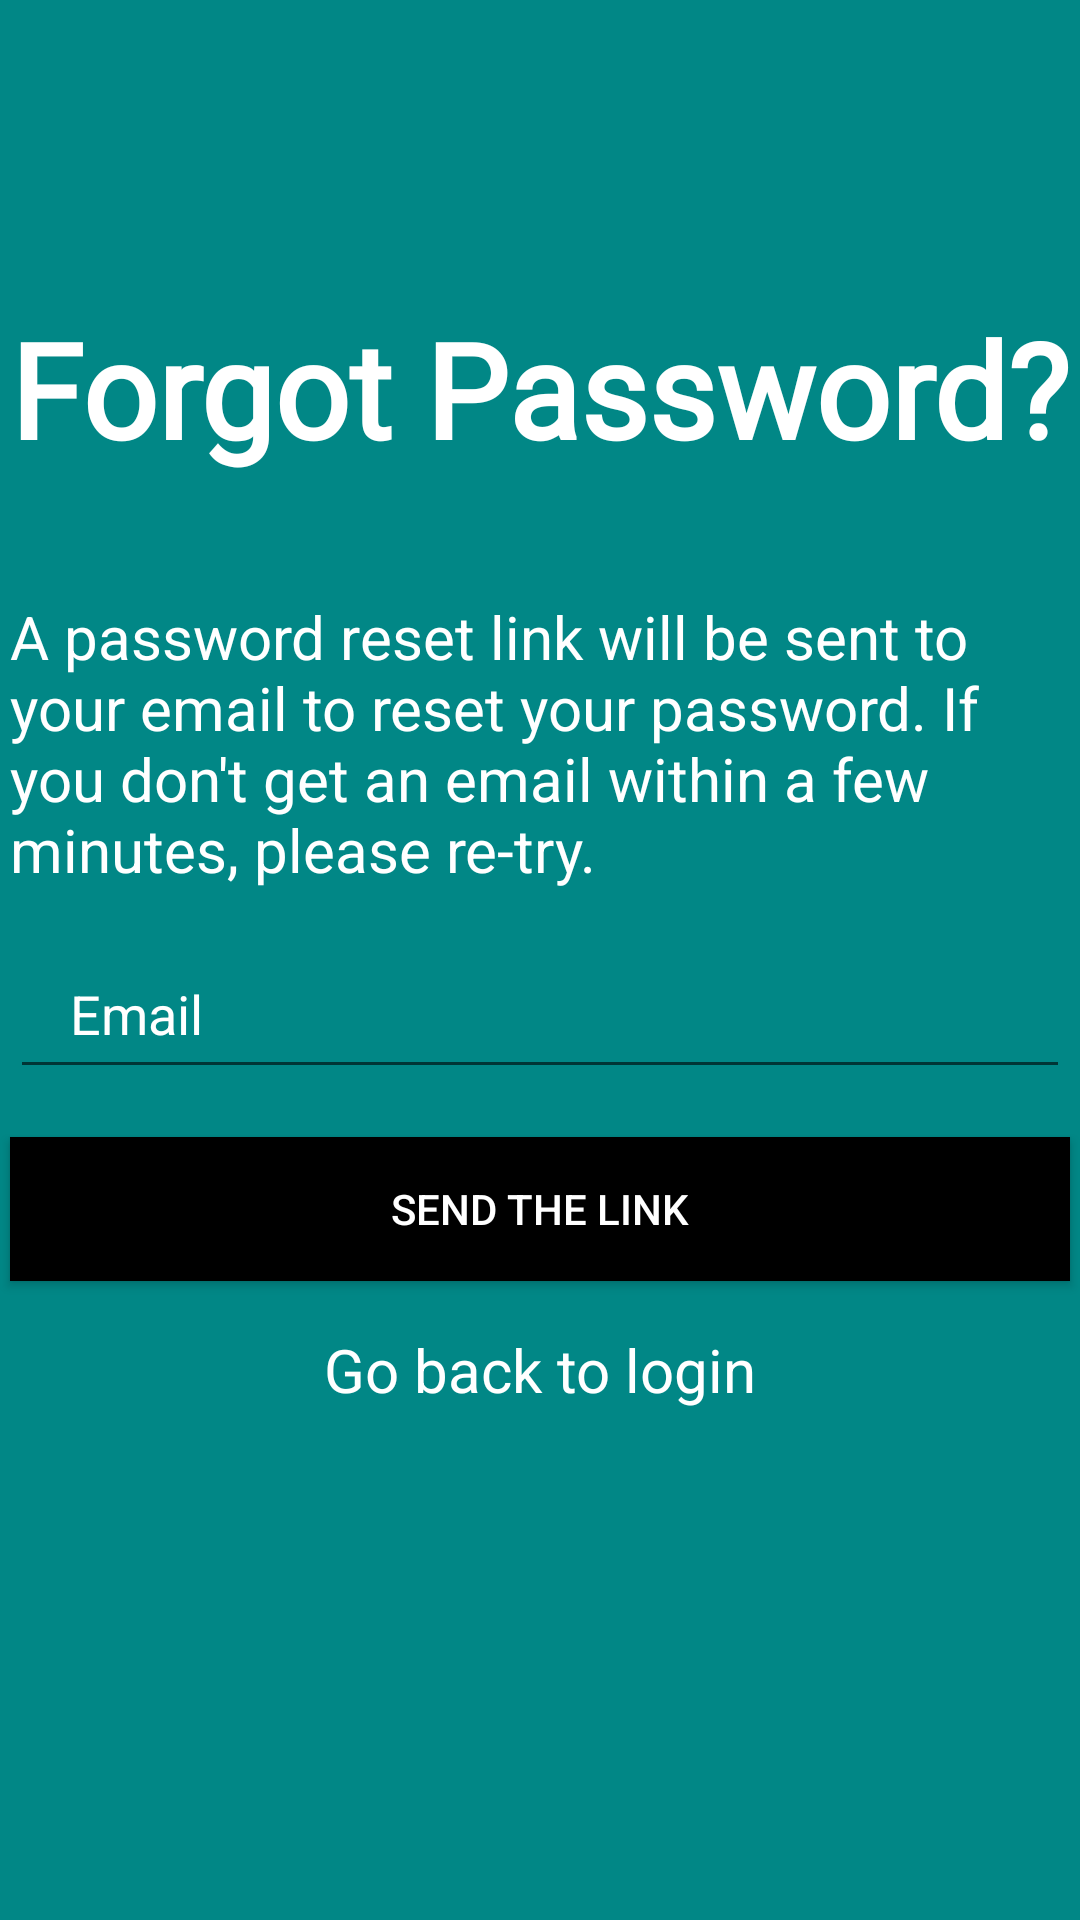

The Android layout XML behind this screen, and the referenced resources:
<!-- AndroidManifest.xml: application theme Theme.HandyMobileApp -->
<!-- res/layout/activity_forgot_password.xml -->
<?xml version="1.0" encoding="utf-8"?>
<androidx.constraintlayout.widget.ConstraintLayout xmlns:android="http://schemas.android.com/apk/res/android"
    xmlns:app="http://schemas.android.com/apk/res-auto"
    xmlns:tools="http://schemas.android.com/tools"
    android:id="@+id/main"
    android:layout_width="match_parent"
    android:layout_height="match_parent"
    tools:context=".ForgotPasswordActivity">
    <View
        android:layout_width="match_parent"
        android:layout_height="match_parent"
        android:background="@color/cadetBlue"/>

    <ScrollView
        android:layout_width="match_parent"
        android:layout_height="match_parent"
        android:fillViewport="true">
        <androidx.constraintlayout.widget.ConstraintLayout
            android:layout_height="match_parent"
            android:layout_width="match_parent" >

            <TextView
                android:id="@+id/textView"
                android:layout_width="wrap_content"
                android:layout_height="wrap_content"
                android:layout_marginTop="100dp"
                android:fontFamily="@font/alata"
                android:text="Forgot Password?"
                android:textColor="@color/white"
                android:textSize="44sp"
                android:textStyle="bold"
                app:layout_constraintEnd_toEndOf="parent"
                app:layout_constraintStart_toStartOf="parent"
                app:layout_constraintTop_toTopOf="parent" />

            <TextView
                android:id="@+id/textView2"
                android:layout_width="0dp"
                android:layout_height="wrap_content"
                android:layout_marginTop="40dp"
                android:text="A password reset link will be sent to your email to reset your password. If you don't get an email within a few minutes, please re-try."
                android:textColor="@color/white"
                android:textSize="20sp"
                app:layout_constraintEnd_toEndOf="@+id/textView"
                app:layout_constraintHorizontal_bias="0.0"
                app:layout_constraintStart_toStartOf="@+id/textView"
                app:layout_constraintTop_toBottomOf="@+id/textView" />

            <EditText
                android:id="@+id/forgotEmailInput"
                android:layout_width="0dp"
                android:layout_height="wrap_content"
                android:layout_marginTop="16dp"
                android:drawableLeft="@drawable/baseline_account_box_24"
                android:drawablePadding="10dp"
                android:ems="10"
                android:hint="Email"
                android:inputType="text"
                android:paddingLeft="20dp"
                android:paddingTop="13dp"
                android:paddingRight="20dp"

                android:paddingBottom="13dp"
                android:textColor="@color/white"
                android:textColorHint="@color/white"
                app:layout_constraintEnd_toEndOf="@+id/textView2"
                app:layout_constraintHorizontal_bias="0.0"
                app:layout_constraintStart_toStartOf="@+id/textView2"
                app:layout_constraintTop_toBottomOf="@+id/textView2" />

            <Button
                android:id="@+id/btnForgotPasword"
                android:layout_width="0dp"
                android:layout_height="wrap_content"
                android:layout_marginTop="16dp"
                android:background="@color/black"
                android:text="Send the link"
                android:textColor="@color/white"
                app:layout_constraintEnd_toEndOf="@+id/forgotEmailInput"
                app:layout_constraintHorizontal_bias="0.0"
                app:layout_constraintStart_toStartOf="@+id/forgotEmailInput"
                app:layout_constraintTop_toBottomOf="@+id/forgotEmailInput" />

            <TextView
                android:id="@+id/backToLoginInForgotPassword"
                android:layout_width="wrap_content"
                android:layout_height="wrap_content"
                android:layout_marginTop="16dp"
                android:text="Go back to login"
                android:textColor="@color/white"
                android:textSize="20sp"
                app:layout_constraintEnd_toEndOf="@+id/btnForgotPasword"
                app:layout_constraintStart_toStartOf="@+id/btnForgotPasword"
                app:layout_constraintTop_toBottomOf="@+id/btnForgotPasword" />
        </androidx.constraintlayout.widget.ConstraintLayout>

    </ScrollView>


</androidx.constraintlayout.widget.ConstraintLayout>
<!-- resources referenced by this layout -->
<resources>
  <color name="black">#FF000000</color>
  <color name="cadetBlue">#018786</color>
  <color name="white">#FFFFFFFF</color>
  <style name="Theme.HandyMobileApp" parent="Base.Theme.HandyMobileApp" />
  <style name="Base.Theme.HandyMobileApp" parent="Theme.Design.Light.NoActionBar">
          
          
      </style>
</resources>
